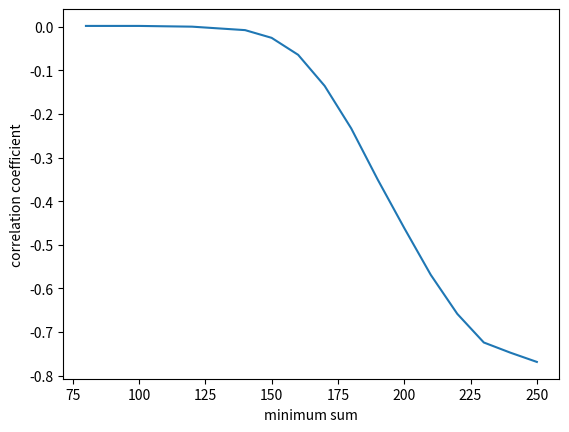

Write the Python code that produced this figure.
# https://www.johndcook.com/blog/2017/09/10/negative-correlation-introduced-by-success/
from numpy import arange
from scipy.stats import norm, pearsonr
import matplotlib.pyplot as plt

# Correlation.
# The function pearsonr returns correlation and a p-value.
def corr(x, y):
    return pearsonr(x, y)[0]

x = norm.rvs(100, 15, 10000)
y = norm.rvs(100, 15, 10000)
z = x + y

span = arange(80, 260, 10)
c = [ corr( x[z > low], y[z > low] ) for low in span ]

plt.plot( span, c )
plt.xlabel( "minimum sum" )
plt.ylabel( "correlation coefficient" )
plt.show()
